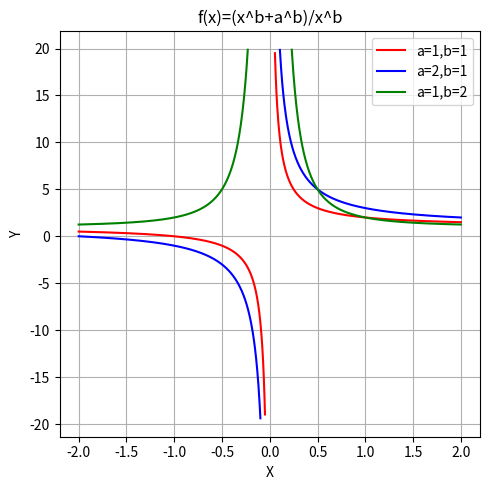
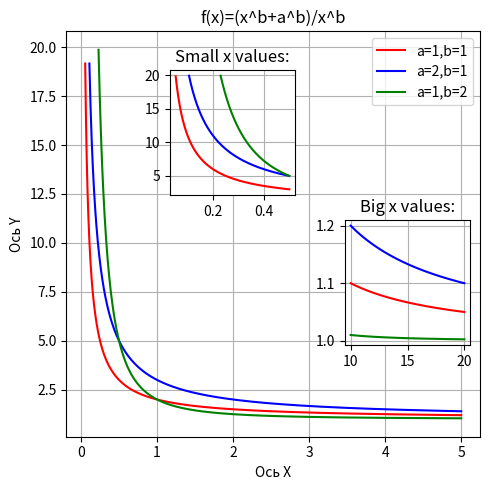
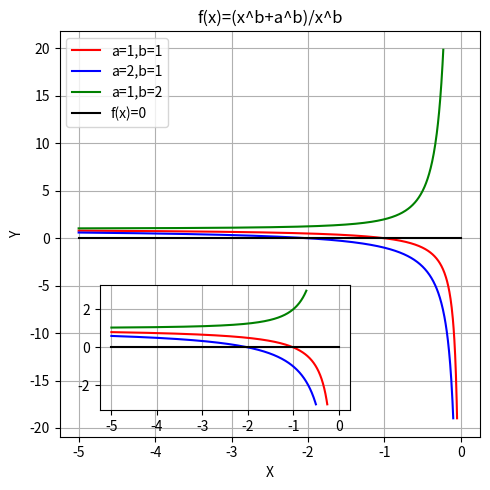

These charts were generated, in order, by the following Python code:
from matplotlib import pyplot as plt
import os
import numpy as np

'''dz nomer 1'''

dir = os.getcwd()
x = np.linspace(-2, 2, 1000)

plt.rcParams["figure.figsize"] = [5, 5]
plt.rcParams["figure.autolayout"] = True


def f(x, a, b):
    y = (x ** b + a ** b) / x ** b
    y[y > 20] = np.nan
    y[y < -20] = np.nan
    return y


plt.plot(x, f(x, a=1, b=1), label='a=1,b=1', color='red')
plt.plot(x, f(x, a=2, b=1), label='a=2,b=1', color='blue')
plt.plot(x, f(x, a=1, b=2), label='a=1,b=2', color='green')
plt.xlabel('X')
plt.ylabel('Y')
plt.title('f(x)=(x^b+a^b)/x^b')
plt.legend()
plt.grid()
plt.savefig(dir + '/dz9nomer1.png', dpi=300)
plt.show()

'''dz nomer 2'''

dir = os.getcwd()
x = np.linspace(0, 5, 1000)

plt.rcParams["figure.figsize"] = [5, 5]
plt.rcParams["figure.autolayout"] = True


def f(x, a, b):
    y = (x ** b + a ** b) / x ** b
    y[y > 20] = np.nan
    y[y < -20] = np.nan
    return y


plt.plot(x, f(x, a=1, b=1), label='a=1,b=1', color='red')
plt.plot(x, f(x, a=2, b=1), label='a=2,b=1', color='blue')
plt.plot(x, f(x, a=1, b=2), label='a=1,b=2', color='green')
plt.xlabel('Ось X')
plt.ylabel('Ось Y')
plt.title('f(x)=(x^b+a^b)/x^b')
plt.legend()
plt.grid()

plt.axes([0.35, 0.60, 0.25, 0.25])
x = np.linspace(0, 0.5, 1000)
plt.grid()
plt.title('Small x values:')
plt.plot(x, f(x, a=1, b=1), label='a=1,b=1', color='red')
plt.plot(x, f(x, a=2, b=1), label='a=2,b=1', color='blue')
plt.plot(x, f(x, a=1, b=2), label='a=1,b=2', color='green')

plt.axes([0.70, 0.30, 0.25, 0.25])
x = np.linspace(10, 20, 1000)
plt.grid()
plt.title('Big x values:')
plt.plot(x, f(x, a=1, b=1), label='a=1,b=1', color='red')
plt.plot(x, f(x, a=2, b=1), label='a=2,b=1', color='blue')
plt.plot(x, f(x, a=1, b=2), label='a=1,b=2', color='green')

plt.savefig(dir + '/dz9nomer2.png', dpi=300)
plt.show()

'''dz nomer 3'''

dir = os.getcwd()
x = np.linspace(-5, 0, 1000)

plt.rcParams["figure.figsize"] = [5, 5]
plt.rcParams["figure.autolayout"] = True


def f(x, a, b):
    y = (x ** b + a ** b) / x ** b
    y[y > 20] = np.nan
    y[y < -20] = np.nan
    return y


plt.plot(x, f(x, a=1, b=1), label='a=1,b=1', color='red')
plt.plot(x, f(x, a=2, b=1), label='a=2,b=1', color='blue')
plt.plot(x, f(x, a=1, b=2), label='a=1,b=2', color='green')
plt.plot(x, [0] * len(x), label='f(x)=0', color='black')
plt.xlabel('X')
plt.ylabel('Y')
plt.title('f(x)=(x^b+a^b)/x^b')
plt.legend()
plt.grid()

plt.axes([0.21, 0.17, 0.50, 0.25])


def f(x, a, b):
    y = (x ** b + a ** b) / x ** b
    y[y > 3] = np.nan
    y[y < -3] = np.nan
    return y


x = np.linspace(-5, 0, 1000)
plt.grid()
plt.plot(x, f(x, a=1, b=1), label='a=1,b=1', color='red')
plt.plot(x, f(x, a=2, b=1), label='a=2,b=1', color='blue')
plt.plot(x, f(x, a=1, b=2), label='a=1,b=2', color='green')
plt.plot(x, [0] * len(x), label='x=0', color='black')

plt.savefig(dir + '/dz9nomer3.png', dpi=300)
plt.show()
